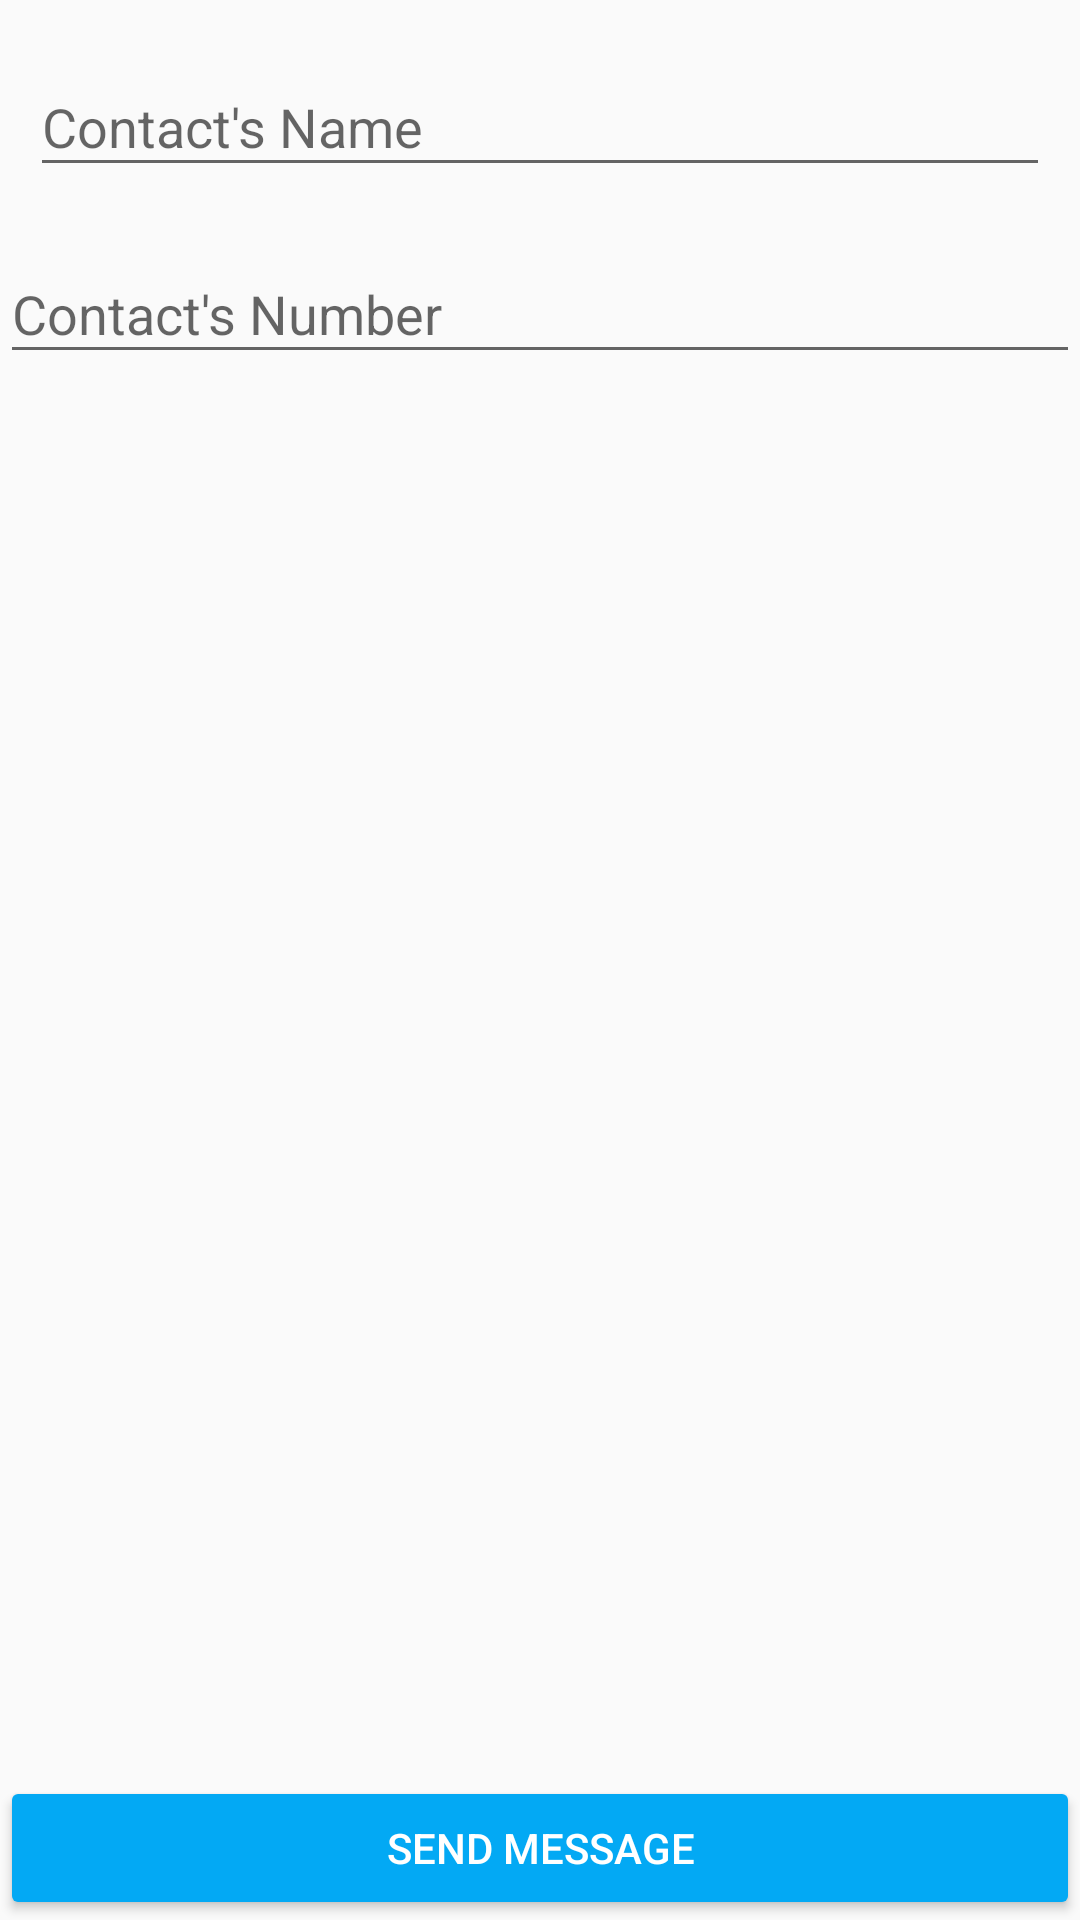

Write the Android layout XML for this screen, with the resource values it uses.
<!-- AndroidManifest.xml: application theme AppTheme -->
<!-- res/layout/activity_contact_info.xml -->
<?xml version="1.0" encoding="utf-8"?>
<RelativeLayout xmlns:android="http://schemas.android.com/apk/res/android"
    xmlns:app="http://schemas.android.com/apk/res-auto"
    xmlns:tools="http://schemas.android.com/tools"
    android:layout_width="match_parent"
    android:layout_height="match_parent"

    tools:context="in.harsh.otpcontactsapp.ContactInfo">

    <ScrollView

        android:layout_width="match_parent"
        android:layout_height="match_parent">

        <LinearLayout
            android:id="@+id/contactinfoform"
            android:layout_width="match_parent"
            android:layout_height="match_parent"
            android:orientation="vertical">

            <android.support.design.widget.TextInputLayout
                android:layout_width="match_parent"
                android:layout_height="wrap_content"
                android:layout_margin="10sp">

                <EditText
                    android:id="@+id/person_name"
                    android:layout_width="match_parent"
                    android:layout_height="wrap_content"
                    android:hint="@string/contact_s_name"
                    android:inputType="textPersonName|textCapWords"
                    android:maxLines="1"
                    android:editable="false"
                    android:singleLine="true"
                    />

            </android.support.design.widget.TextInputLayout>

            <LinearLayout
                android:layout_width="match_parent"
                android:layout_height="wrap_content"
                android:orientation="horizontal"
                android:layout_margin="@dimen/activity_vertical_margin"
                >



                <android.support.design.widget.TextInputLayout
                    android:layout_width="match_parent"
                    android:layout_height="wrap_content"
                    >


                    <EditText
                        android:id="@+id/person_contact_edit"
                        android:layout_width="match_parent"
                        android:layout_height="wrap_content"
                        android:hint="Contact's Number"
                        android:inputType="phone"
                        android:maxLength="13"
                        android:maxLines="1"
                        android:singleLine="true" />


                </android.support.design.widget.TextInputLayout>




            </LinearLayout>
        </LinearLayout>
    </ScrollView>








    <Button
        android:layout_width="match_parent"
        android:layout_height="wrap_content"
        style="@style/Widget.AppCompat.Button.Colored"
        android:textColor="#FFFFFF"
        android:text="Send Message"
        android:id="@+id/button_sendmessage"

        android:layout_alignParentBottom="true"
        android:layout_alignParentLeft="true"
        android:layout_alignParentStart="false" />



</RelativeLayout>
<!-- resources referenced by this layout -->
<resources>
  <string name="contact_s_name">Contact\'s Name</string>
  <style name="AppTheme" parent="Theme.AppCompat.Light.DarkActionBar">
          
          <item name="colorPrimary">#2193F3</item>
  
          <item name="colorPrimaryDark">#051547</item>
  
          <item name="colorAccent">@color/colorAccent</item>
      </style>
  <color name="colorAccent">#03A9F4</color>
</resources>
